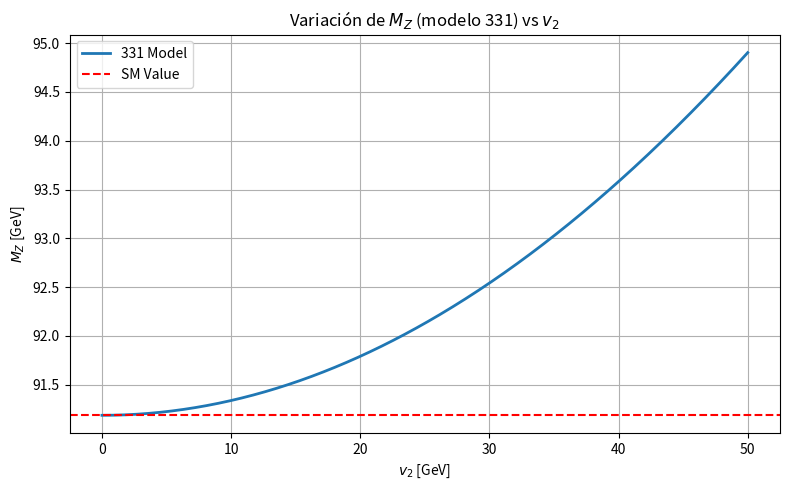

Python code for this plot:
"""
Anomaly.py - Calculate and plot Z boson mass variation in the 331 model.

This script computes the Z boson mass in the 331 extension of the Standard Model
as a function of the VEV parameter v2, and plots its variation.
"""

import numpy as np
import matplotlib.pyplot as plt

# --- Constants ---
MZ_ESM: float = 91.1876  # GeV
G_COUPLING: float = 0.652
SIN2W: float = 0.23126

def calculate_mz_331(v2: np.ndarray, mz_esm: float, g: float, sin2w: float) -> np.ndarray:
    """
    Calculate MZ in the 331 model for a given array of v2 values.

    Parameters
    ----------
    v2 : np.ndarray
        Array of v2 values [GeV]
    mz_esm : float
        Standard Model Z boson mass [GeV]
    g : float
        Gauge coupling constant
    sin2w : float
        Weinberg angle squared

    Returns
    -------
    np.ndarray
        Array of calculated MZ values [GeV]
    """
    prefactor = (g ** 2 / 4) * (1 / (1 - sin2w)) * 2
    return np.sqrt(mz_esm ** 2 + prefactor * v2 ** 2)

def plot_mz_vs_v2(v2: np.ndarray, mz_331: np.ndarray, mz_esm: float, save_path: str = None):
    """
    Plot MZ vs v2 for the 331 model.

    Parameters
    ----------
    v2 : np.ndarray
        v2 range [GeV]
    mz_331 : np.ndarray
        Calculated MZ values
    mz_esm : float
        Standard Model value
    save_path : str, optional
        If provided, saves the figure to this path instead of showing.
    """
    plt.figure(figsize=(8, 5))
    plt.plot(v2, mz_331, label="331 Model", linewidth=2)
    plt.axhline(mz_esm, color="red", linestyle="--", label="SM Value")
    plt.xlabel(r'$v_2$ [GeV]')
    plt.ylabel(r'$M_Z$ [GeV]')
    plt.title('Variación de $M_Z$ (modelo 331) vs $v_2$')
    plt.legend()
    plt.grid(True)
    plt.tight_layout()
    if save_path:
        plt.savefig(save_path, dpi=200)
    else:
        plt.show()

def main():
    # --- v2 range ---
    v2 = np.linspace(0, 50, 500)  # GeV

    # --- Calculate MZ in 331 model ---
    mz_331 = calculate_mz_331(v2, MZ_ESM, G_COUPLING, SIN2W)

    # --- Plot ---
    plot_mz_vs_v2(v2, mz_331, MZ_ESM)

if __name__ == "__main__":
    main()
